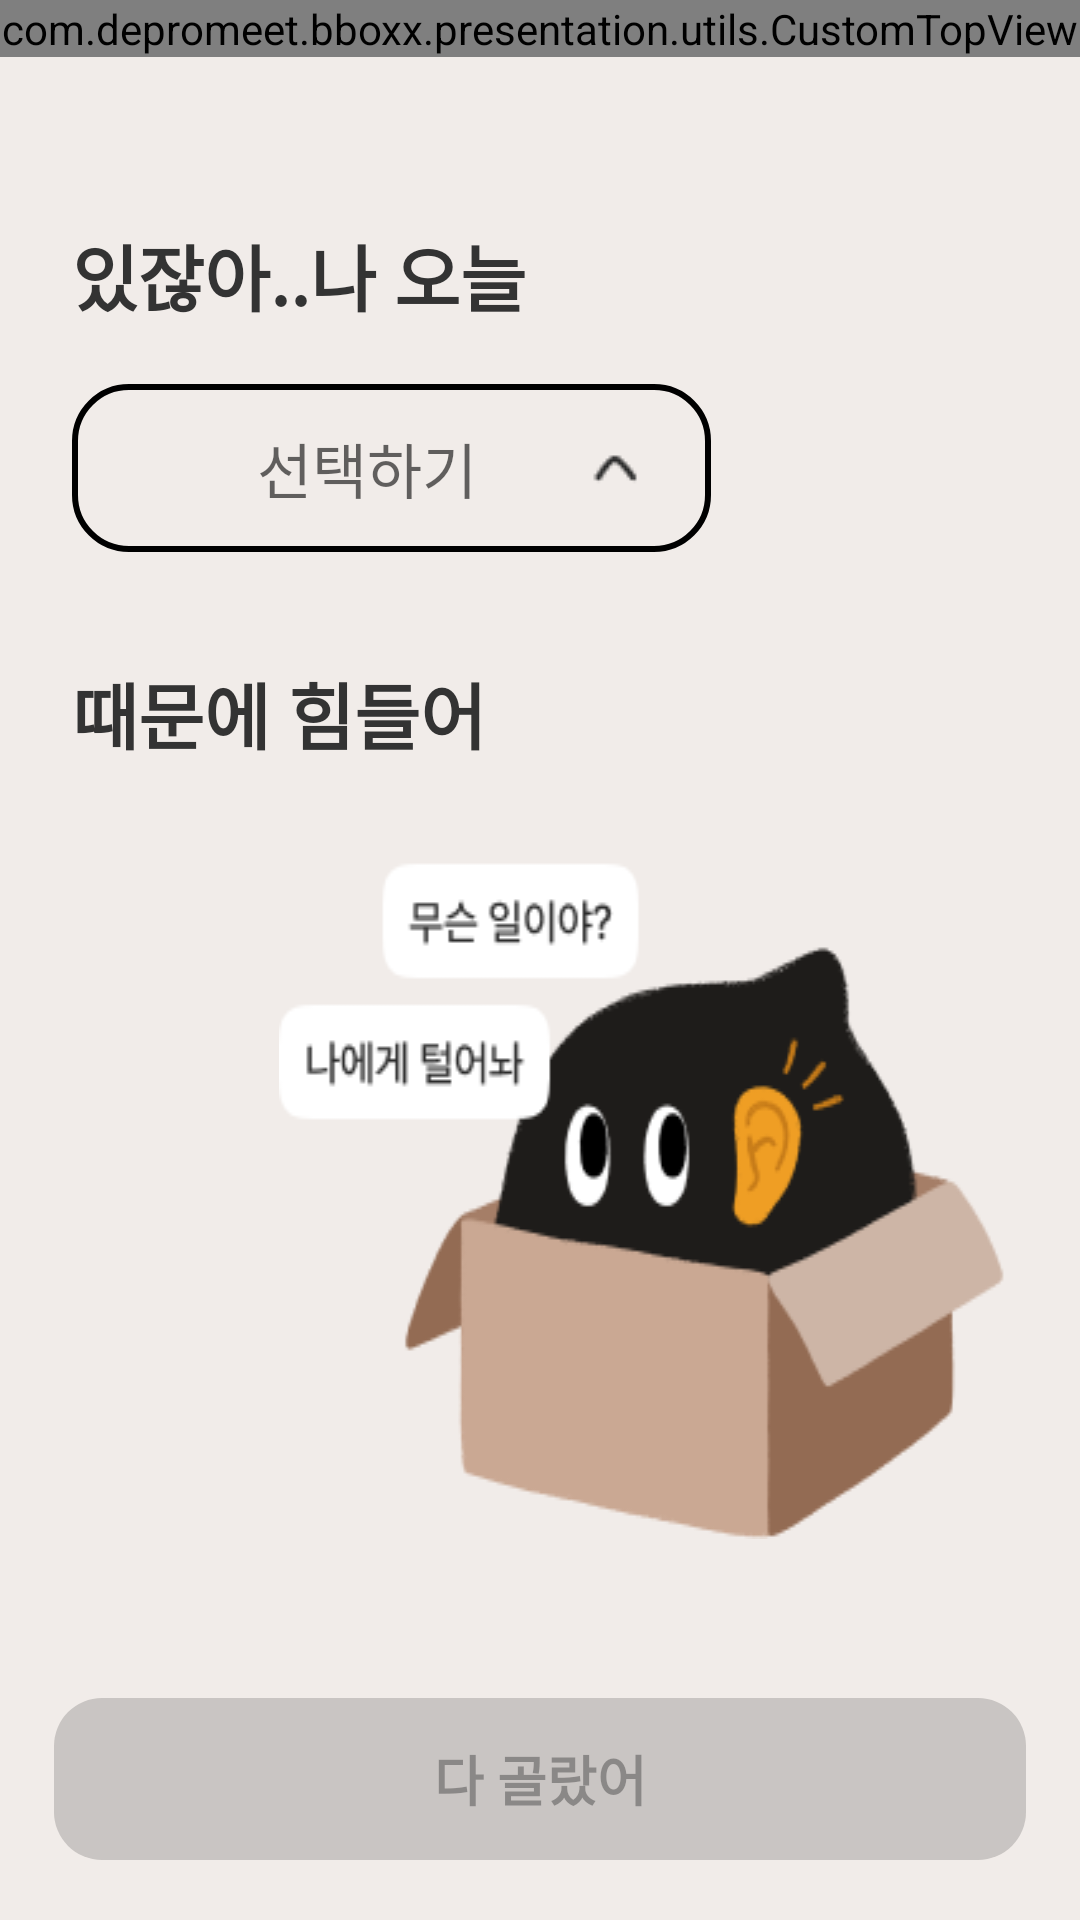

This screen was rendered from an Android layout file. Write that file and the resources it references.
<!-- AndroidManifest.xml: application theme Theme.BBOXX -->
<!-- res/layout/feeling_note_select_reason_layout.xml -->
<?xml version="1.0" encoding="utf-8"?>
<layout xmlns:android="http://schemas.android.com/apk/res/android"
    xmlns:app="http://schemas.android.com/apk/res-auto">

    <data>

    </data>

    <androidx.constraintlayout.widget.ConstraintLayout
        android:layout_width="match_parent"
        android:layout_height="match_parent"
        android:background="@color/main_bg"
        android:clickable="true">

        <com.depromeet.bboxx.presentation.utils.CustomTopView
            android:id="@+id/cl_top_view"
            android:layout_width="match_parent"
            android:layout_height="wrap_content"
            app:layout_constraintTop_toTopOf="parent"
            app:layout_constraintLeft_toLeftOf="parent"/>



        <ImageView
            android:layout_width="0dp"
            android:layout_height="wrap_content"
            android:layout_marginStart="93dp"
            android:layout_marginEnd="24dp"
            android:layout_marginBottom="127dp"
            android:background="@drawable/img_cate"
            app:layout_constraintBottom_toBottomOf="parent"
            app:layout_constraintLeft_toLeftOf="parent"
            app:layout_constraintRight_toRightOf="parent" />

        <TextView
            android:id="@+id/sp_feeling"
            android:layout_width="213dp"
            android:layout_height="56dp"
            android:textSize="20sp"
            android:hint="@string/text_feeling_select_hint"
            android:layout_marginLeft="24dp"
            android:layout_marginTop="128dp"
            android:textColor="@color/gray_10"
            android:gravity="center"
            android:paddingRight="16dp"
            android:background="@drawable/bg_select_feeling"
            app:layout_constraintLeft_toLeftOf="parent"
            app:layout_constraintTop_toTopOf="parent" />

        <TextView
            android:id="@+id/tv_info_1"
            android:layout_width="wrap_content"
            android:layout_height="wrap_content"
            android:layout_marginLeft="24dp"
            android:layout_marginTop="74dp"
            android:gravity="center"
            android:text="있잖아..나 오늘"
            android:textColor="@color/color_333333"
            android:textSize="24sp"
            android:textStyle="bold"
            app:layout_constraintLeft_toLeftOf="parent"
            app:layout_constraintTop_toTopOf="parent" />

        <TextView
            android:id="@+id/tv_resut_info"
            android:layout_width="wrap_content"
            android:layout_height="wrap_content"
            android:layout_marginLeft="24dp"
            android:layout_marginTop="220dp"
            android:gravity="center"
            android:text="때문에 힘들어"
            android:textColor="@color/color_333333"
            android:textSize="24sp"
            android:textStyle="bold"
            app:layout_constraintLeft_toLeftOf="parent"
            app:layout_constraintTop_toTopOf="parent" />


        <TextView
            android:id="@+id/btn_success"
            android:layout_width="match_parent"
            android:layout_height="54dp"
            android:layout_marginHorizontal="18dp"
            android:layout_marginTop="593dp"
            android:layout_marginBottom="20dp"
            android:background="@drawable/bg_solid_10"
            android:backgroundTint="@color/gray_2"
            android:gravity="center"
            android:text="다 골랐어"
            android:textColor="@color/gray_4"
            android:textSize="18dp"
            android:textStyle="bold"
            app:layout_constraintBottom_toBottomOf="parent"
            app:layout_constraintLeft_toLeftOf="parent" />


    </androidx.constraintlayout.widget.ConstraintLayout>
</layout>
<!-- resources referenced by this layout -->
<resources>
  <color name="color_333333">#333333</color>
  <color name="gray_10">#2C2C2C</color>
  <color name="gray_2">#332C2C2C</color>
  <color name="gray_4">#662C2C2C</color>
  <color name="main_bg">#F1ECE9</color>
  <!-- drawable bg_select_feeling (drawable) -->
  <?xml version="1.0" encoding="utf-8"?>
  <selector xmlns:android="http://schemas.android.com/apk/res/android">
      
  
      
  
      
      
  
      
  
      
      
  
      
      
      
  
      
  
      
      <item>
          <layer-list>
              <item>
                  <shape>
                      <corners android:radius="18dp" />
  
  
                      <stroke android:width="2dp" android:color="#000000" />
                  </shape>
              </item>
              <item android:width="24dp"
                  android:height="24dp"
                  android:drawable="@drawable/ic_up"
                  android:gravity="right|center_vertical"
                  android:right="20dp"></item>
  
          </layer-list>
      </item>
  
  </selector>
  <!-- drawable bg_solid_10 (drawable) -->
  <?xml version="1.0" encoding="utf-8"?>
  <shape xmlns:android="http://schemas.android.com/apk/res/android"
      android:shape="rectangle">
  
      <solid
          android:color="@color/color_C4C4C4"/>
  
      <corners
          android:bottomRightRadius="16dp"
          android:bottomLeftRadius="16dp"
          android:topLeftRadius="16dp"
          android:topRightRadius="16dp"/>
  
  
  </shape>
  <!-- drawable img_cate: png bitmap (drawable, 16386 bytes) -->
  <string name="text_feeling_select_hint">선택하기</string>
  <style name="Theme.BBOXX" parent="Theme.MaterialComponents.DayNight.NoActionBar">
          
          <item name="colorPrimary">@color/main_bg</item>
          <item name="colorPrimaryVariant">@color/main_bg</item>
          <item name="colorOnPrimary">@color/white</item>
          
          <item name="colorSecondary">@color/teal_200</item>
          <item name="colorSecondaryVariant">@color/teal_700</item>
          <item name="colorOnSecondary">@color/black</item>
          
          <item name="chipIconTint">@color/white</item>
          <item name="android:statusBarColor" tools:targetApi="l">?attr/colorPrimaryVariant</item>
          
  
          <item name="bottomSheetDialogTheme">@style/CustomBottomSheetDialog</item>
  
      </style>
  <!-- drawable ic_up: png bitmap (drawable-v24, 370 bytes) -->
  <color name="color_C4C4C4">#C4C4C4</color>
  <color name="white">#FFFFFFFF</color>
  <color name="teal_200">#FF03DAC5</color>
  <color name="teal_700">#FF018786</color>
  <color name="black">#FF000000</color>
  <style name="CustomBottomSheetDialog" parent="@style/ThemeOverlay.MaterialComponents.BottomSheetDialog">
          <item name="bottomSheetStyle">@style/CustomBottomSheet</item>
      </style>
  <style name="CustomBottomSheet" parent="Widget.MaterialComponents.BottomSheet">
          <item name="shapeAppearanceOverlay">@style/CustomShapeAppearanceBottomSheetDialog</item>
      </style>
  <style name="CustomShapeAppearanceBottomSheetDialog" parent="">
          <item name="cornerFamily">rounded</item>
          <item name="cornerSizeTopRight">30dp</item>
          <item name="cornerSizeTopLeft">30dp</item>
          <item name="cornerSizeBottomRight">0dp</item>
          <item name="cornerSizeBottomLeft">0dp</item>
      </style>
</resources>
